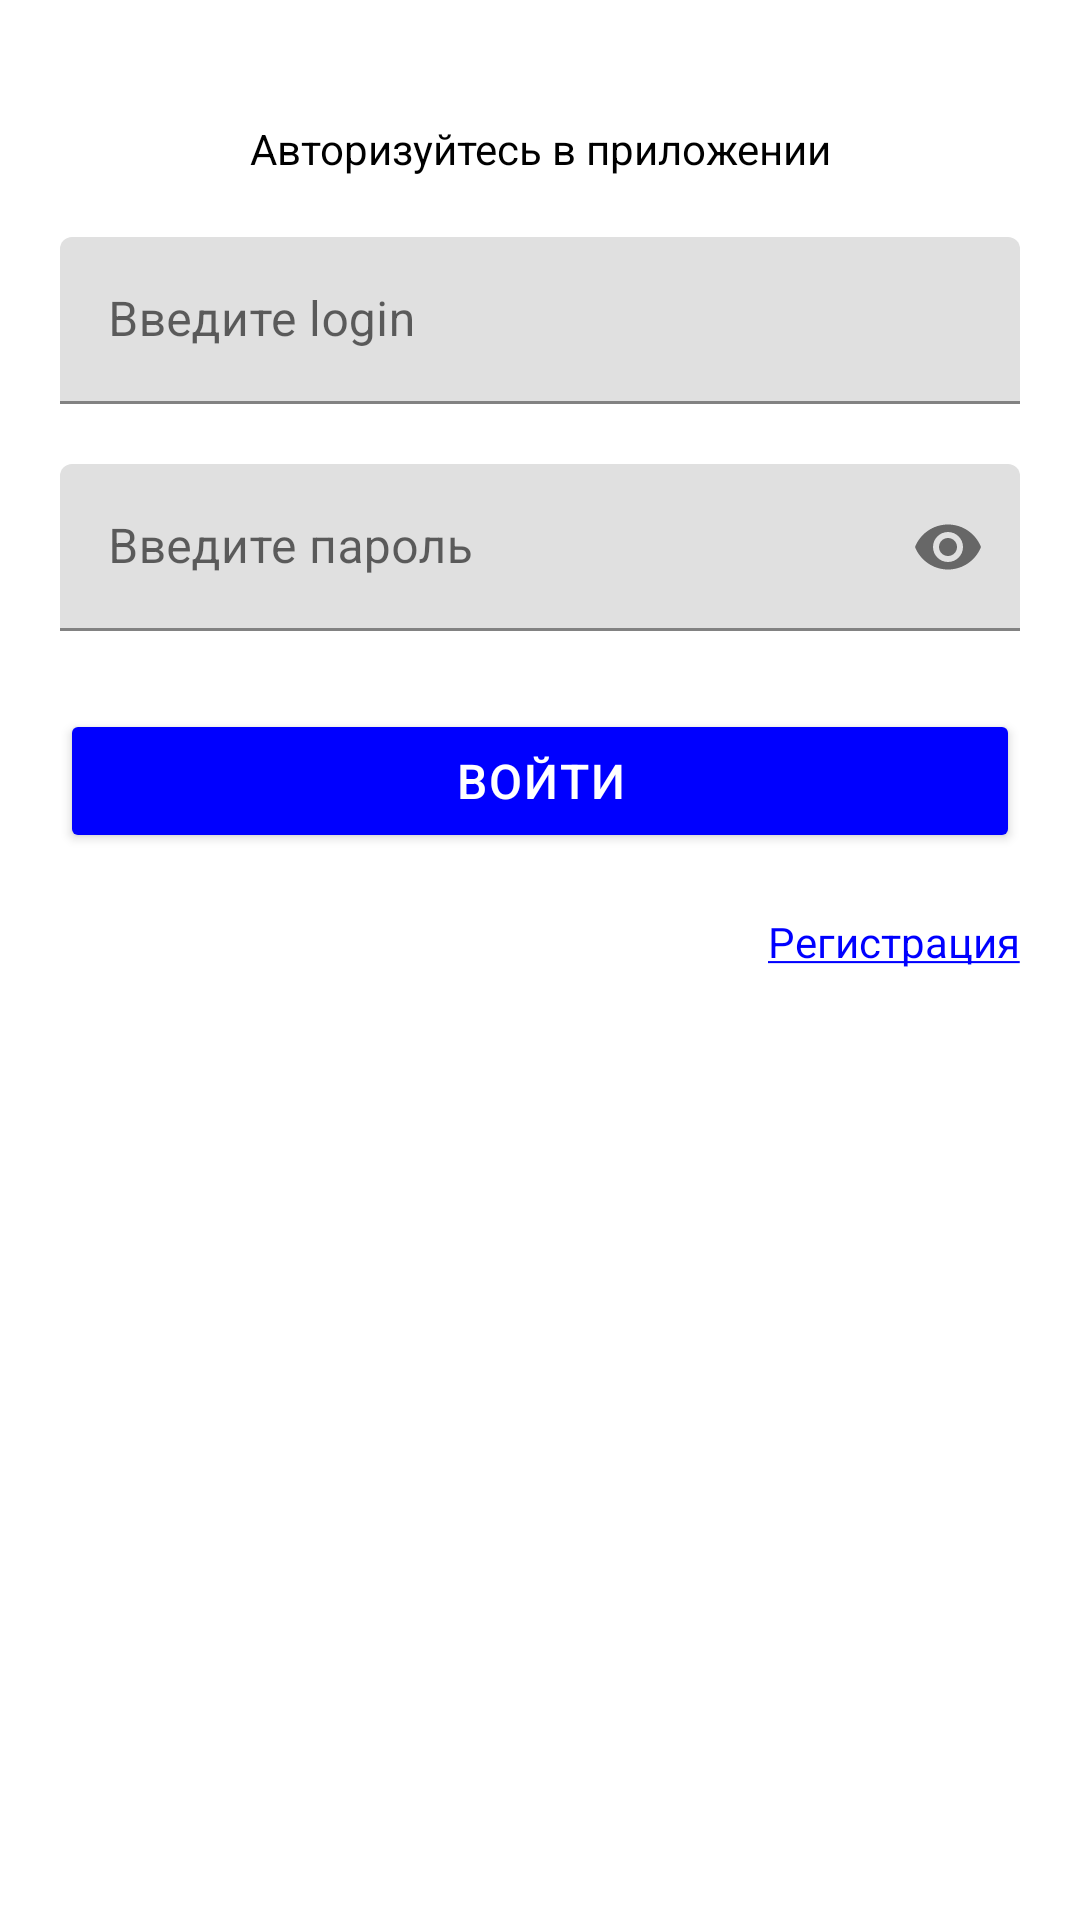

This screen was rendered from an Android layout file. Write that file and the resources it references.
<!-- AndroidManifest.xml: application theme Theme.Health -->
<!-- res/layout/activity_main_auth.xml -->
<?xml version="1.0" encoding="utf-8"?>
<ScrollView xmlns:android="http://schemas.android.com/apk/res/android"
    xmlns:app="http://schemas.android.com/apk/res-auto"
    xmlns:tools="http://schemas.android.com/tools"
    android:layout_width="match_parent"
    android:layout_height="wrap_content">


    <androidx.constraintlayout.widget.ConstraintLayout
        android:layout_width="match_parent"
        android:layout_height="match_parent">

        <TextView
            android:id="@+id/tv_log_in_through_the_app"
            style="@style/TextStyle13"
            android:layout_width="wrap_content"
            android:layout_height="wrap_content"
            android:layout_marginTop="40dp"
            android:gravity="center_horizontal"
            android:text="@string/or_log_in_through_the_app"
            app:layout_constraintEnd_toStartOf="@id/guide_right"
            app:layout_constraintStart_toStartOf="@id/guide_left"
            app:layout_constraintTop_toTopOf="parent" />



        <com.google.android.material.textfield.TextInputLayout
            android:id="@+id/til_edit_e_mail"
            android:layout_width="0dp"
            android:layout_height="wrap_content"
            android:layout_marginLeft="20dp"
            android:layout_marginRight="20dp"
            app:layout_constraintEnd_toStartOf="@id/guide_right"
            app:layout_constraintStart_toStartOf="@id/guide_left"
            app:layout_constraintTop_toBottomOf="@+id/tv_log_in_through_the_app"
            app:layout_constraintWidth_default="spread">

            <EditText
                android:layout_marginTop="20dp"
                android:id="@+id/et_edit_login"
                style="@style/TextStylePopupPlaceholder"
                android:layout_width="match_parent"
                android:layout_height="wrap_content"
                android:background="@drawable/customedit_text"
                android:hint="@string/enter_login"
                android:textColor="@color/black" />

        </com.google.android.material.textfield.TextInputLayout>



        <com.google.android.material.textfield.TextInputLayout
            android:id="@+id/til_password"
            android:layout_width="0dp"
            android:layout_height="wrap_content"
            android:layout_marginLeft="20dp"
            android:layout_marginRight="20dp"
            app:layout_constraintEnd_toStartOf="@id/guide_right"
            app:layout_constraintStart_toStartOf="@id/guide_left"
            app:layout_constraintTop_toBottomOf="@id/til_edit_e_mail"
            app:layout_constraintWidth_default="spread"
            app:passwordToggleDrawable="@drawable/eye_see"
            app:passwordToggleEnabled="true">

            <EditText
                android:id="@+id/et_edit_password"
                style="@style/TextStylePopupPlaceholder"
                android:layout_width="match_parent"
                android:layout_height="wrap_content"
                android:layout_marginTop="20dp"
                android:background="@drawable/customedit_text"
                android:hint="@string/enter_password"
                android:password="true"
                android:textColor="@color/black" />

        </com.google.android.material.textfield.TextInputLayout>

        <Button
            android:id="@+id/b_sign_in"
            style="@style/TextStyle17"
            android:layout_width="0dp"
            android:layout_height="wrap_content"
            android:layout_marginLeft="20dp"
            android:layout_marginTop="26dp"
            android:layout_marginRight="20dp"
            android:backgroundTint="@color/blue"
            android:gravity="center"
            android:text="@string/enter"
            app:layout_constraintEnd_toStartOf="@id/guide_right"
            app:layout_constraintStart_toStartOf="@id/guide_left"
            app:layout_constraintTop_toBottomOf="@id/til_password"
            app:layout_constraintWidth_default="spread" />

        <androidx.constraintlayout.widget.ConstraintLayout
            android:layout_width="0dp"
            android:layout_height="wrap_content"
            android:layout_marginLeft="20dp"
            android:layout_marginTop="20dp"
            android:layout_marginRight="20dp"
            android:layout_marginBottom="20dp"
            app:layout_constraintBottom_toBottomOf="parent"
            app:layout_constraintEnd_toStartOf="@id/guide_right"
            app:layout_constraintStart_toStartOf="@id/guide_left"
            app:layout_constraintTop_toBottomOf="@id/b_sign_in"
            app:layout_constraintWidth_default="spread">


            <TextView
                android:id="@+id/tv_registration"
                style="@style/Link"
                android:layout_width="wrap_content"
                android:layout_height="wrap_content"
                android:text="@string/registration"
                app:layout_constraintEnd_toEndOf="parent"
                app:layout_constraintTop_toTopOf="parent" />

        </androidx.constraintlayout.widget.ConstraintLayout>

        <androidx.constraintlayout.widget.Guideline
            android:id="@+id/guide_left"
            android:layout_width="wrap_content"
            android:layout_height="wrap_content"
            android:orientation="vertical"
            app:layout_constraintGuide_percent="0" />

        <androidx.constraintlayout.widget.Guideline
            android:id="@+id/guide_right"
            android:layout_width="wrap_content"
            android:layout_height="wrap_content"
            android:orientation="vertical"
            app:layout_constraintGuide_percent="1" />

    </androidx.constraintlayout.widget.ConstraintLayout>

</ScrollView>
<!-- resources referenced by this layout -->
<resources>
  <color name="black">#FF000000</color>
  <color name="blue">#0000ff</color>
  <string name="enter">Войти</string>
  <string name="enter_login">Введите login</string>
  <string name="enter_password">Введите пароль</string>
  <string name="or_log_in_through_the_app">Авторизуйтесь в приложении</string>
  <string name="registration"><u>Регистрация</u></string>
  <style name="Link">
          <item name="android:fontFamily">sans-serif</item>
          <item name="android:textStyle">normal</item>
          <item name="android:textSize">14sp</item>
          <item name="android:lineSpacingExtra">6sp</item>
          <item name="android:textColor">@color/blue</item>
      </style>
  <style name="TextStyle13">
          <item name="android:fontFamily">sans-serif</item>
          <item name="android:textStyle">normal</item>
          <item name="android:textSize">14sp</item>
          <item name="android:lineSpacingExtra">6sp</item>
          <item name="android:textColor">@color/black</item>
      </style>
  <style name="TextStyle17">
          <item name="android:gravity">center_horizontal</item>
          <item name="android:fontFamily">sans-serif-medium</item>
          <item name="android:textStyle">normal</item>
          <item name="android:textSize">16sp</item>
          <item name="android:letterSpacing">0.04</item>
          <item name="android:textColor">@color/white</item>
      </style>
  <style name="TextStylePopupPlaceholder">
          <item name="android:fontFamily">sans-serif</item>
          <item name="android:textStyle">normal</item>
          <item name="android:textSize">16sp</item>
          <item name="android:lineSpacingExtra">8sp</item>
          <item name="android:textColor">@color/black</item>
      </style>
  <style name="Theme.Health" parent="Theme.MaterialComponents.DayNight.NoActionBar">
          
          <item name="colorPrimary">@color/purple_500</item>
          <item name="colorPrimaryVariant">@color/purple_700</item>
          <item name="colorOnPrimary">@color/white</item>
          
          <item name="colorSecondary">@color/teal_200</item>
          <item name="colorSecondaryVariant">@color/teal_700</item>
          <item name="colorOnSecondary">@color/black</item>
          
          <item name="android:statusBarColor">?attr/colorPrimaryVariant</item>
          
      </style>
  <color name="white">#FFFFFF</color>
  <color name="purple_500">#FF6200EE</color>
  <color name="purple_700">#FF3700B3</color>
  <color name="teal_200">#03DAC1</color>
  <color name="teal_700">#FF018786</color>
</resources>
